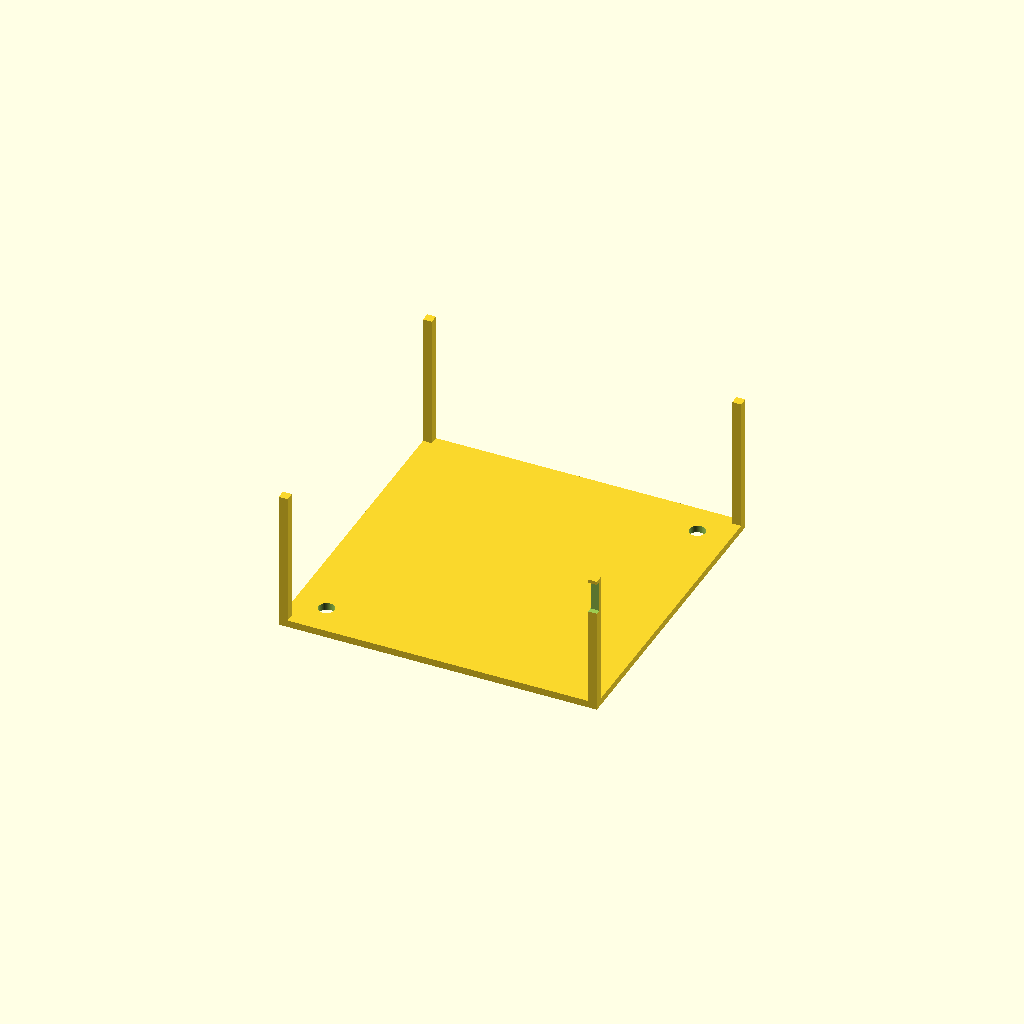
Cell 1: the model at its default parameters.
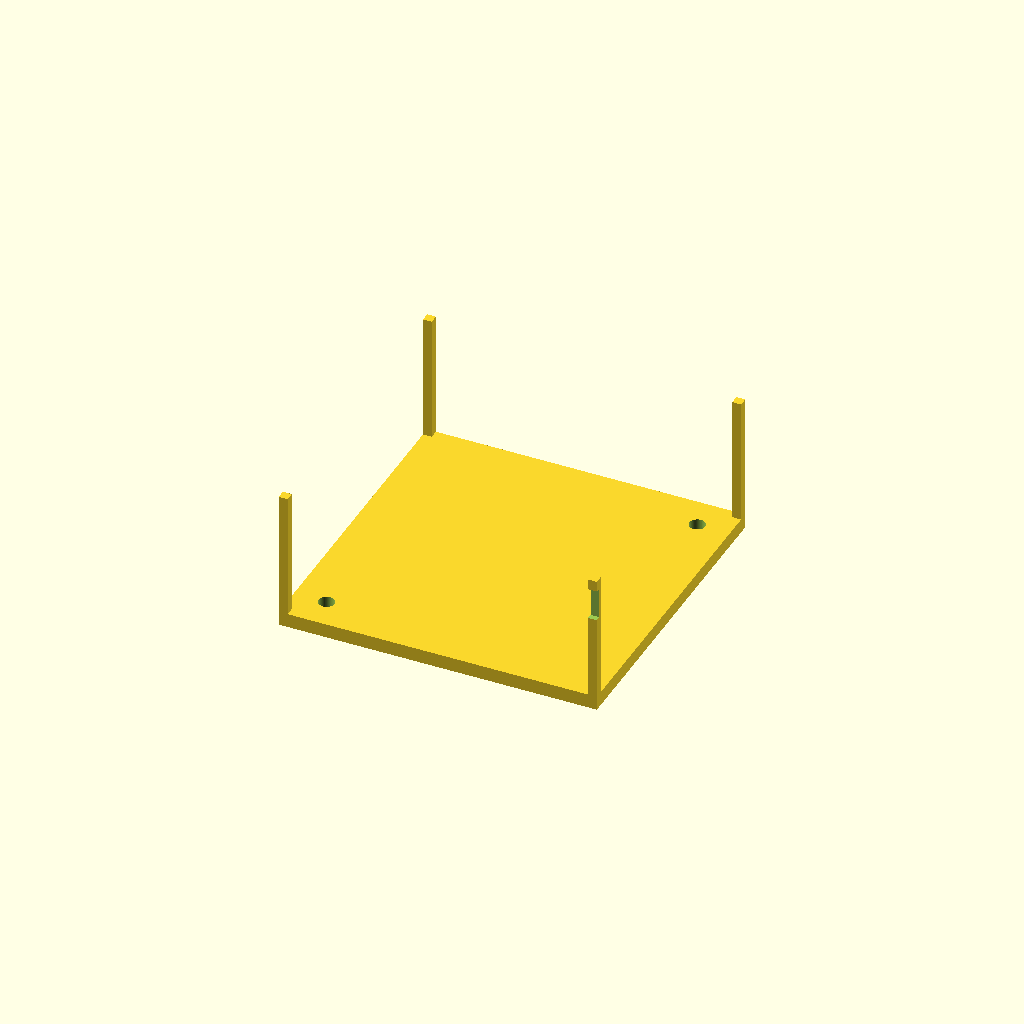
Cell 2 — top_thickness set to 4, the other parameters unchanged.
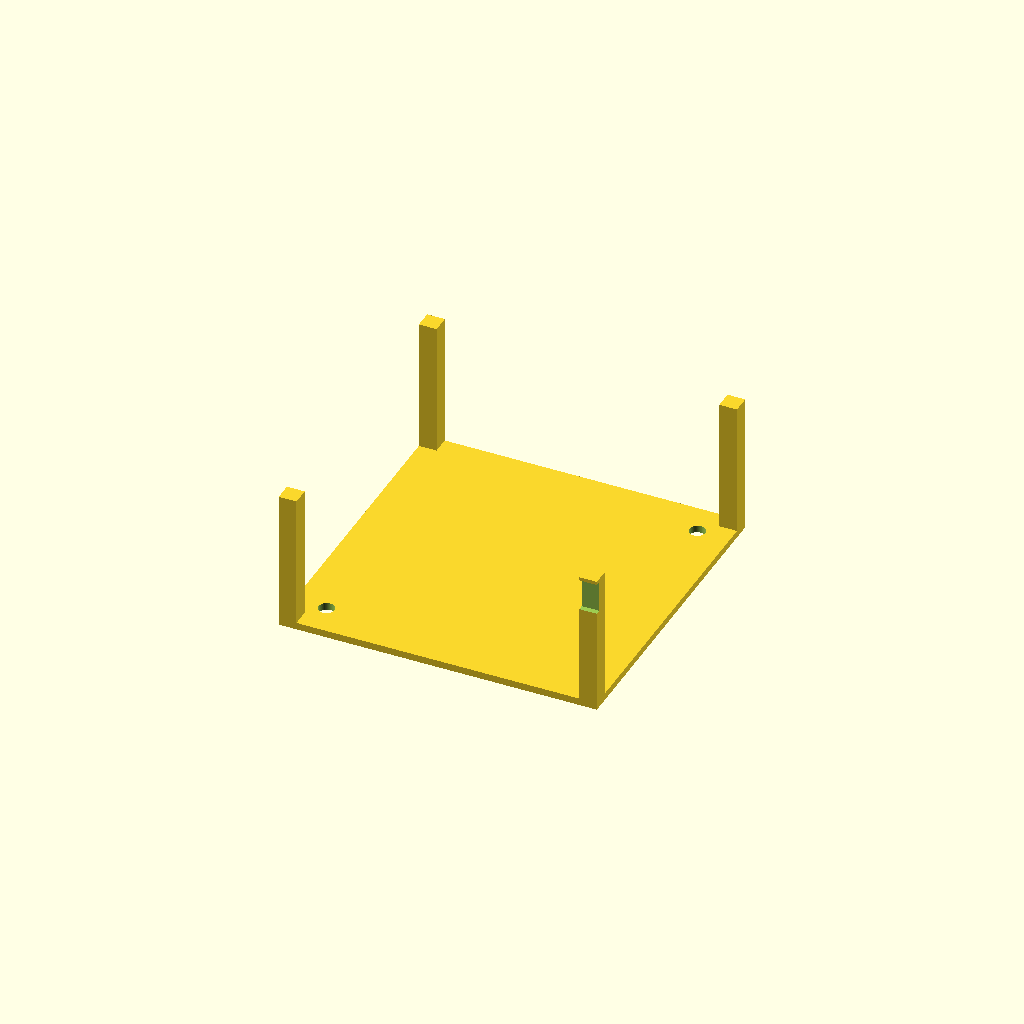
Cell 3: the same model with wall_thickness = 5.
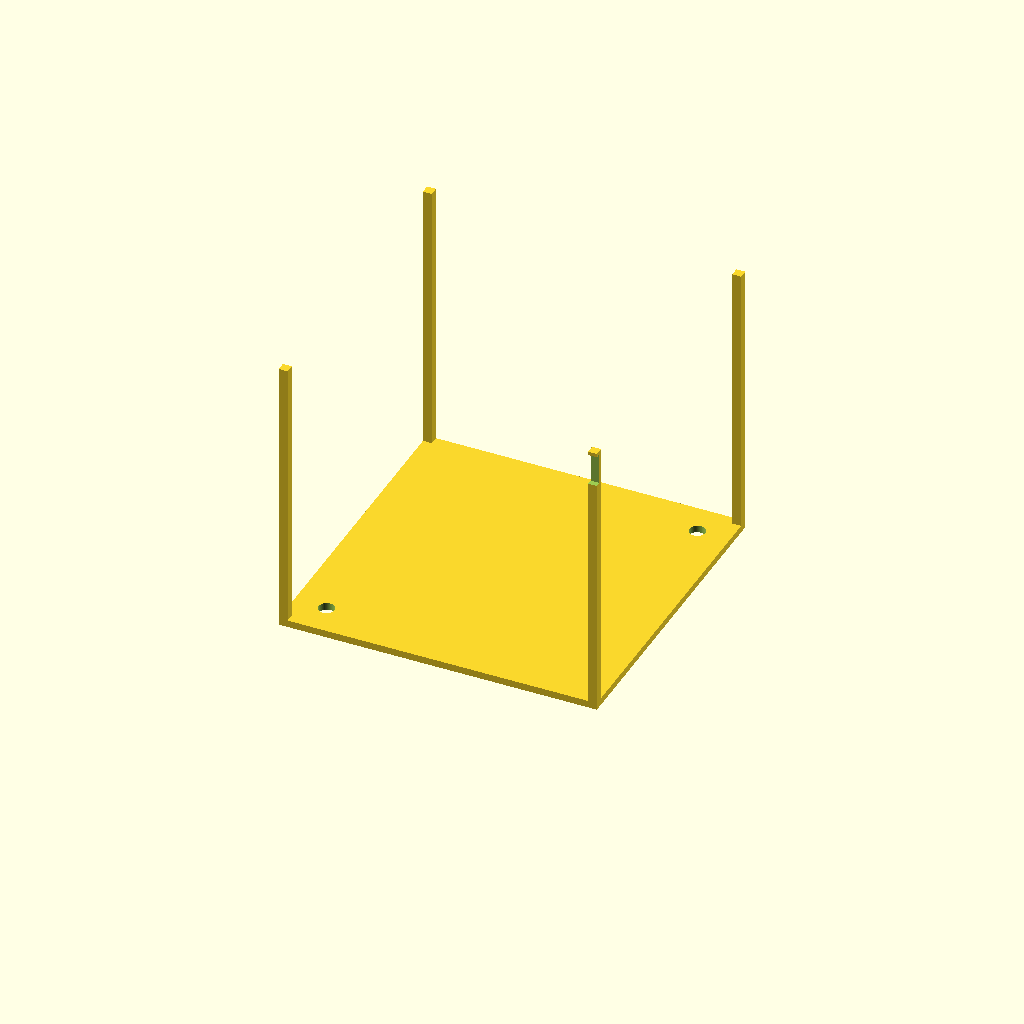
Cell 4: the same model with box_height = 80.
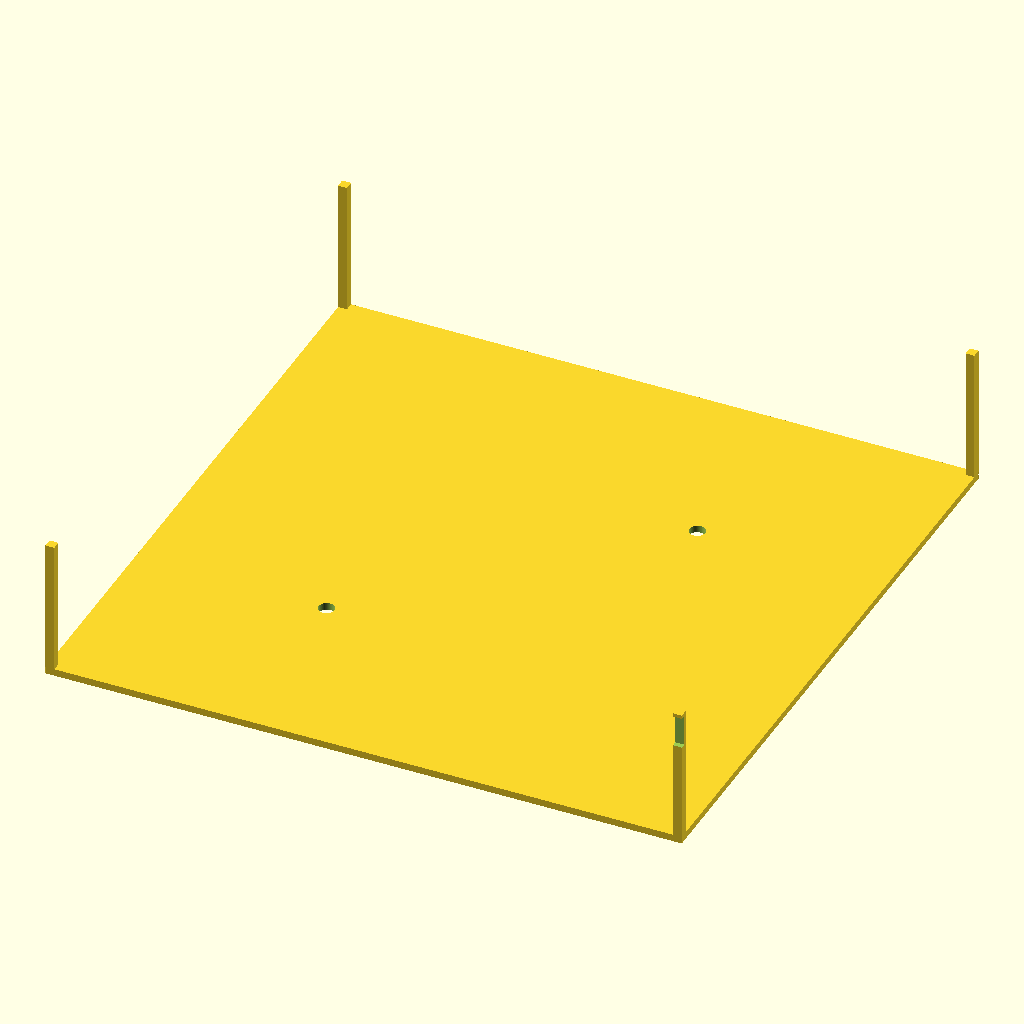
Cell 5: outer_size = 180 (everything else at default).
All cells are drawn from one camera (rotation 55°, 0°, 25°, orthographic, colour scheme Cornfield), so only the parameter changes between them.
OpenSCAD source file bench/results/gpu-v4-g6/code/scadcoder-v4/stirrer_fan_housing_s0_a2.scad:
// DIY magnetic stirrer housing for 80 mm PC case fan
// Print orientation: upside-down open box, top plate on bed (z = 0 to 2)

// ---------- Parameters ----------
top_thickness      = 2;     // top plate thickness
wall_thickness     = 2.5;   // wall thickness
box_height         = 40;    // total height of walls (z = 0 to 40)
outer_size         = 90;    // outer X and Y size of box
screw_hole_count   = 4;     // number of M4 screw holes
screw_hole_d       = 4.5;   // screw hole diameter
screw_hole_pitch   = 71.5;  // square pitch between hole centres
cable_notch_w      = 12;    // cable notch width
cable_notch_depth  = 8;     // notch depth from open edge (z = 32 to 40)
eps                = 0.5;   // overcut for clean differences
$fn                = 96;    // curve resolution

// ---------- Model ----------
difference() {
    union() {
        // Top plate
        translate([-outer_size/2, -outer_size/2, 0])
            cube([outer_size, outer_size, top_thickness]);

        // Walls, open top
        for (sx = [-1, 1], sy = [-1, 1])
            translate([sx > 0 ? outer_size/2 - wall_thickness : -outer_size/2,
                       sy > 0 ? outer_size/2 - wall_thickness : -outer_size/2,
                       top_thickness])
                cube([wall_thickness, wall_thickness, box_height - top_thickness]);
    }

    // Screw holes through top plate
    for (i = [0 : screw_hole_count - 1]) {
        a = (i - (screw_hole_count - 1)/2) * screw_hole_pitch;
        translate([a, a, -eps])
            cylinder(d = screw_hole_d, h = top_thickness + 2*eps);
    }

    // Cable notch in one wall (z = 32 to 40)
    translate([outer_size/2 - wall_thickness - cable_notch_w/2,
               -outer_size/2 - eps,
               box_height - top_thickness - cable_notch_depth])
        cube([cable_notch_w, 2*eps + 1, cable_notch_depth + 1]);
}
Parameter table extracted from the source (name, type, default, range or options):
top_thickness: number, default 2
wall_thickness: number, default 2.5
box_height: number, default 40
outer_size: number, default 90
screw_hole_count: number, default 4
screw_hole_d: number, default 4.5
screw_hole_pitch: number, default 71.5
cable_notch_w: number, default 12
cable_notch_depth: number, default 8
eps: number, default 0.5
